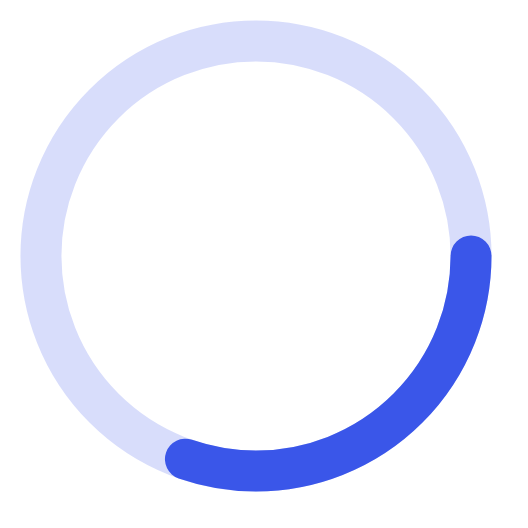
t = 0.00 s
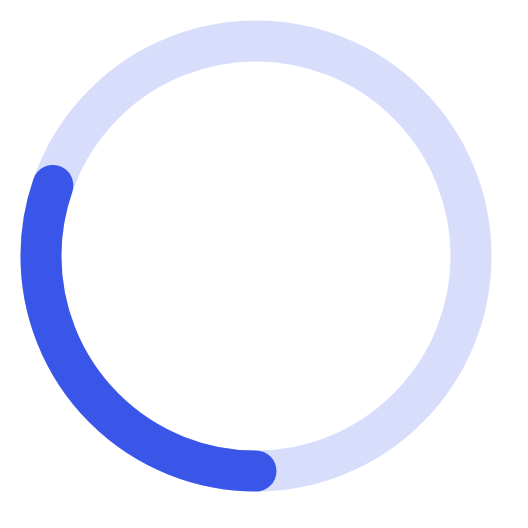
t = 0.38 s
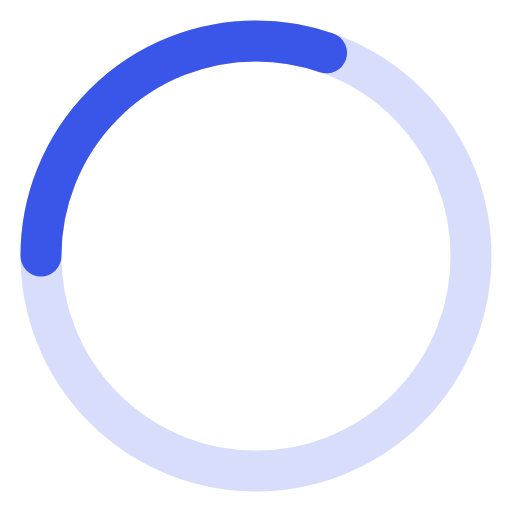
t = 0.75 s
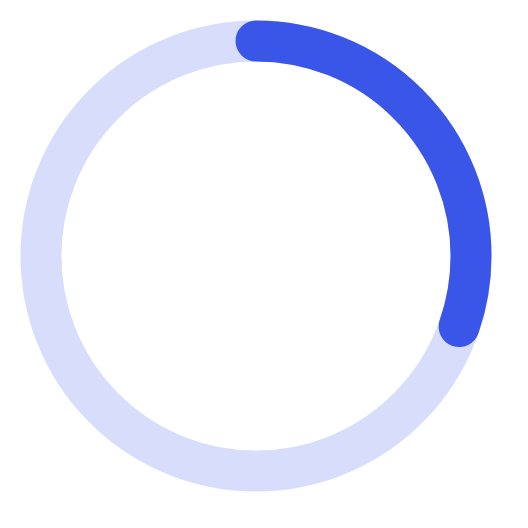
t = 1.13 s

The animated SVG that drew these frames (rendered in a browser with its animation timeline set to each time). Animation: 1 SMIL element (animateTransform=1); one cycle of 1.50 s, repeats indefinitely.

<svg width="48" height="48" viewBox="0 0 50 50" fill="none" xmlns="http://www.w3.org/2000/svg">
    <circle 
      id="movable"
      cx="25" cy="25" r="21" 
      stroke="#3A57E9" 
      stroke-width="4" 
      stroke-dasharray="40 100"
      stroke-linecap="round"
    />
    <circle 
      cx="25" cy="25" r="21" 
      stroke="#3A57E9" 
      stroke-width="4"
      opacity=".2" 
    />
    <animateTransform 
      attributeType="xml" 
      attributeName="transform" 
      type="rotate" 
      from="0" to="360" 
      begin="0" dur="1.5s" 
      repeatCount="indefinite" 
    />

</svg>
